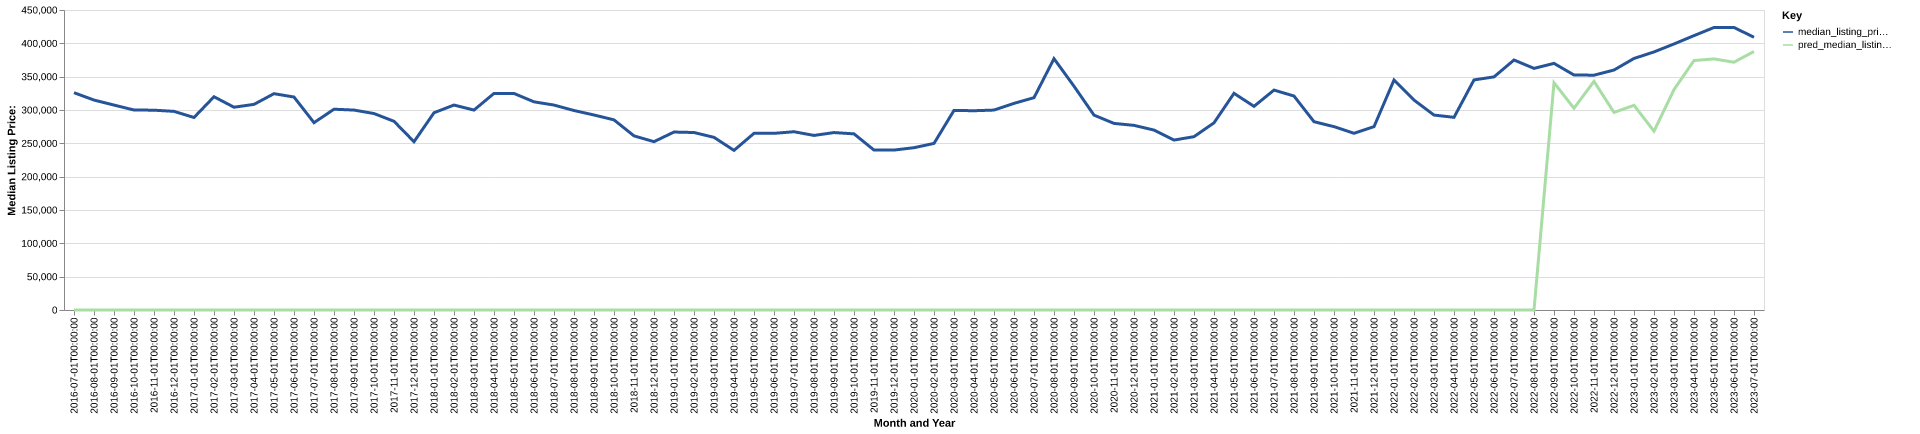

Values plotted in this chart, from the file beside it:
date, time_idx, median_listing_price, thirty_year_interest_rate_five, month, county_name, active_listing_count, median_days_on_market, pred_median_listing_price, month_year
2016-07-01, 0, 325950, 3.72, 7, winchester city, va, 89.0, 55.0, 0, Jul-2016
2016-08-01, 1, 314925, 3.73, 8, winchester city, va, 85.0, 54.0, 0, Aug-2016
2016-09-01, 2, 307400, 3.66, 9, winchester city, va, 86.0, 49.0, 0, Sep-2016
2016-10-01, 3, 300000, 3.64, 10, winchester city, va, 85.0, 43.0, 0, Oct-2016
2016-11-01, 4, 299725, 3.66, 11, winchester city, va, 90.0, 58.0, 0, Nov-2016
2016-12-01, 5, 297950, 3.48, 12, winchester city, va, 65.0, 85.0, 0, Dec-2016
2017-01-01, 6, 288750, 3.45, 1, winchester city, va, 59.0, 111.0, 0, Jan-2017
2017-02-01, 7, 319900, 3.5, 2, winchester city, va, 61.0, 93.0, 0, Feb-2017
2017-03-01, 8, 304175, 3.52, 3, winchester city, va, 70.0, 53.0, 0, Mar-2017
2017-04-01, 9, 308450, 4.03, 4, winchester city, va, 68.0, 58.0, 0, Apr-2017
2017-05-01, 10, 324500, 4.32, 5, winchester city, va, 64.0, 61.0, 0, May-2017
2017-06-01, 11, 319450, 4.2, 6, winchester city, va, 68.0, 60.0, 0, Jun-2017
2017-07-01, 12, 281000, 4.19, 7, winchester city, va, 78.0, 55.0, 0, Jul-2017
2017-08-01, 13, 301175, 4.3, 8, winchester city, va, 74.0, 52.0, 0, Aug-2017
2017-09-01, 14, 299900, 4.1, 9, winchester city, va, 77.0, 58.0, 0, Sep-2017
2017-10-01, 15, 294675, 4.05, 10, winchester city, va, 75.0, 47.0, 0, Oct-2017
2017-11-01, 16, 283061, 3.94, 11, winchester city, va, 71.0, 58.0, 0, Nov-2017
2017-12-01, 17, 252400, 4.03, 12, winchester city, va, 55.0, 65.0, 0, Dec-2017
2018-01-01, 18, 295900, 3.93, 1, winchester city, va, 42.0, 79.0, 0, Jan-2018
2018-02-01, 19, 307425, 3.83, 2, winchester city, va, 45.0, 63.0, 0, Feb-2018
2018-03-01, 20, 299900, 3.94, 3, winchester city, va, 54.0, 42.0, 0, Mar-2018
2018-04-01, 21, 324900, 3.95, 4, winchester city, va, 71.0, 36.0, 0, Apr-2018
2018-05-01, 22, 324800, 3.99, 5, winchester city, va, 80.0, 43.0, 0, May-2018
2018-06-01, 23, 312250, 4.15, 6, winchester city, va, 85.0, 45.0, 0, Jun-2018
2018-07-01, 24, 307400, 4.4, 7, winchester city, va, 89.0, 54.0, 0, Jul-2018
2018-08-01, 25, 299225, 4.46, 8, winchester city, va, 81.0, 63.0, 0, Aug-2018
2018-09-01, 26, 292500, 4.58, 9, winchester city, va, 74.0, 71.0, 0, Sep-2018
2018-10-01, 27, 285225, 4.66, 10, winchester city, va, 69.0, 76.0, 0, Oct-2018
2018-11-01, 28, 261175, 4.62, 11, winchester city, va, 72.0, 62.0, 0, Nov-2018
2018-12-01, 29, 252500, 4.54, 12, winchester city, va, 69.0, 72.0, 0, Dec-2018
2019-01-01, 30, 266950, 4.6, 1, winchester city, va, 57.0, 76.0, 0, Jan-2019
2019-02-01, 31, 266225, 4.72, 2, winchester city, va, 58.0, 69.0, 0, Feb-2019
2019-03-01, 32, 258979, 4.9, 3, winchester city, va, 61.0, 49.0, 0, Mar-2019
2019-04-01, 33, 239425, 4.94, 4, winchester city, va, 67.0, 41.0, 0, Apr-2019
2019-05-01, 34, 265000, 4.75, 5, winchester city, va, 73.0, 47.0, 0, May-2019
2019-06-01, 35, 265000, 4.51, 6, winchester city, va, 73.0, 67.0, 0, Jun-2019
2019-07-01, 36, 267400, 4.41, 7, winchester city, va, 77.0, 63.0, 0, Jul-2019
2019-08-01, 37, 261864, 4.41, 8, winchester city, va, 83.0, 49.0, 0, Aug-2019
2019-09-01, 38, 266159, 4.2, 9, winchester city, va, 84.0, 58.0, 0, Sep-2019
2019-10-01, 39, 264223, 4.14, 10, winchester city, va, 84.0, 62.0, 0, Oct-2019
2019-11-01, 40, 239900, 3.84, 11, winchester city, va, 79.0, 64.0, 0, Nov-2019
2019-12-01, 41, 239900, 3.81, 12, winchester city, va, 71.0, 75.0, 0, Dec-2019
2020-01-01, 42, 243450, 3.75, 1, winchester city, va, 67.0, 79.0, 0, Jan-2020
2020-02-01, 43, 249900, 3.73, 2, winchester city, va, 60.0, 85.0, 0, Feb-2020
2020-03-01, 44, 299400, 3.78, 3, winchester city, va, 56.0, 39.0, 0, Mar-2020
2020-04-01, 45, 298900, 3.75, 4, winchester city, va, 60.0, 41.0, 0, Apr-2020
2020-05-01, 46, 299900, 3.74, 5, winchester city, va, 70.0, 44.0, 0, May-2020
2020-06-01, 47, 309950, 3.72, 6, winchester city, va, 60.0, 51.0, 0, Jun-2020
2020-07-01, 48, 318500, 3.49, 7, winchester city, va, 49.0, 49.0, 0, Jul-2020
2020-08-01, 49, 377000, 3.65, 8, winchester city, va, 34.0, 62.0, 0, Aug-2020
2020-09-01, 50, 335698, 3.33, 9, winchester city, va, 32.0, 26.0, 0, Sep-2020
2020-10-01, 51, 292300, 3.28, 10, winchester city, va, 28.0, 39.0, 0, Oct-2020
2020-11-01, 52, 279900, 3.21, 11, winchester city, va, 25.0, 46.0, 0, Nov-2020
2020-12-01, 53, 276950, 3.07, 12, winchester city, va, 22.0, 49.0, 0, Dec-2020
2021-01-01, 54, 269900, 2.99, 1, winchester city, va, 17.0, 45.0, 0, Jan-2021
2021-02-01, 55, 254900, 2.93, 2, winchester city, va, 15.0, 25.0, 0, Feb-2021
2021-03-01, 56, 260000, 2.88, 3, winchester city, va, 15.0, 26.0, 0, Mar-2021
2021-04-01, 57, 280750, 2.84, 4, winchester city, va, 26.0, 23.0, 0, Apr-2021
2021-05-01, 58, 325000, 2.71, 5, winchester city, va, 21.0, 27.0, 0, May-2021
2021-06-01, 59, 305475, 2.79, 6, winchester city, va, 34.0, 35.0, 0, Jun-2021
... 25 more rows
